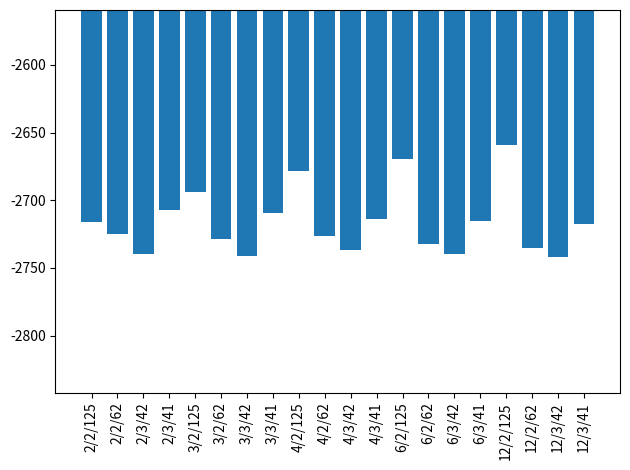
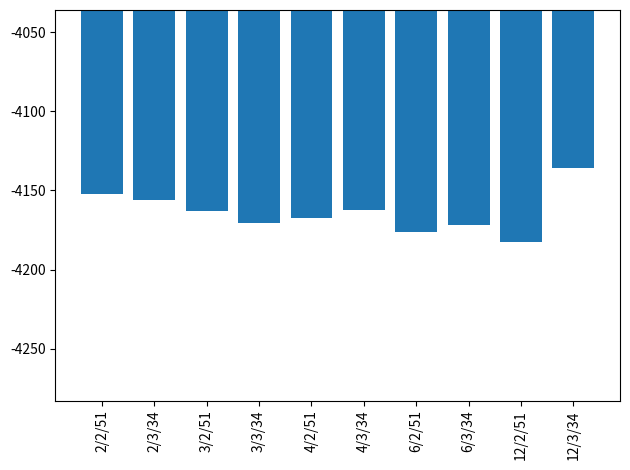
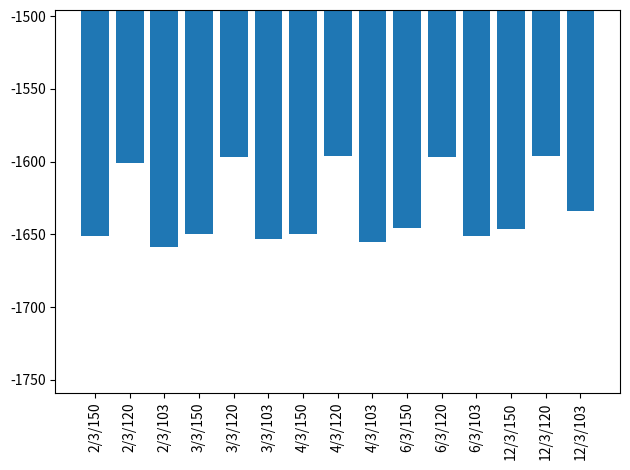

Generate these figures, in order, with matplotlib:
import matplotlib.pyplot as plt


def plot(l):
    values = [x[3] for x in l]
    m = max(values)
    l = [x for x in l if x[3] > 1.05 * m]
    labels = [f"{round(x[0])}/{round(x[1])}/{round(x[2])}" for x in l]
    values = [x[3] for x in l]
    fig, ax = plt.subplots()
    plt.bar(labels, values)
    plt.ylim(min(values) - 100, max(values) + 100)
    ax.set_xticklabels(ax.get_xticklabels(), rotation=90)
    plt.tight_layout()
    plt.show()


if __name__ == '__main__':
    a = [[2.00000000e+00, 2.00000000e+00, 1.25000000e+02, - 2.71617103e+03],
         [2.00000000e+00, 2.00000000e+00, 6.25000000e+01, -2.72505286e+03],
         [2.00000000e+00, 2.00000000e+00, 4.22535211e+01, -3.00803162e+03],
         [2.00000000e+00, 2.00000000e+00, 4.10958904e+01, -2.93223065e+03],
         [2.00000000e+00, 2.00000000e+00, 3.61445783e+01, -2.99181851e+03],
         [2.00000000e+00, 2.00000000e+00, 3.09278351e+01, -2.92637099e+03],
         [2.00000000e+00, 3.00000000e+00, 1.25000000e+02, -2.92211991e+03],
         [2.00000000e+00, 3.00000000e+00, 6.25000000e+01, -2.99351449e+03],
         [2.00000000e+00, 3.00000000e+00, 4.22535211e+01, -2.73981643e+03],
         [2.00000000e+00, 3.00000000e+00, 4.10958904e+01, -2.70714243e+03],
         [2.00000000e+00, 3.00000000e+00, 3.61445783e+01, -2.93388646e+03],
         [2.00000000e+00, 3.00000000e+00, 3.09278351e+01, -3.00867367e+03],
         [3.00000000e+00, 2.00000000e+00, 1.25000000e+02, -2.69385645e+03],
         [3.00000000e+00, 2.00000000e+00, 6.25000000e+01, -2.72889362e+03],
         [3.00000000e+00, 2.00000000e+00, 4.22535211e+01, -2.99824448e+03],
         [3.00000000e+00, 2.00000000e+00, 4.10958904e+01, -2.92145827e+03],
         [3.00000000e+00, 2.00000000e+00, 3.61445783e+01, -2.98338058e+03],
         [3.00000000e+00, 2.00000000e+00, 3.09278351e+01, -2.92546351e+03],
         [3.00000000e+00, 3.00000000e+00, 1.25000000e+02, -2.90657156e+03],
         [3.00000000e+00, 3.00000000e+00, 6.25000000e+01, -2.98044425e+03],
         [3.00000000e+00, 3.00000000e+00, 4.22535211e+01, -2.74140614e+03],
         [3.00000000e+00, 3.00000000e+00, 4.10958904e+01, -2.70928265e+03],
         [3.00000000e+00, 3.00000000e+00, 3.61445783e+01, -2.92674464e+03],
         [3.00000000e+00, 3.00000000e+00, 3.09278351e+01, -3.00625137e+03],
         [4.00000000e+00, 2.00000000e+00, 1.25000000e+02, -2.67856775e+03],
         [4.00000000e+00, 2.00000000e+00, 6.25000000e+01, -2.72652129e+03],
         [4.00000000e+00, 2.00000000e+00, 4.22535211e+01, -2.99320940e+03],
         [4.00000000e+00, 2.00000000e+00, 4.10958904e+01, -2.91826110e+03],
         [4.00000000e+00, 2.00000000e+00, 3.61445783e+01, -2.97593528e+03],
         [4.00000000e+00, 2.00000000e+00, 3.09278351e+01, -2.92411667e+03],
         [4.00000000e+00, 3.00000000e+00, 1.25000000e+02, -2.89592889e+03],
         [4.00000000e+00, 3.00000000e+00, 6.25000000e+01, -2.96985719e+03],
         [4.00000000e+00, 3.00000000e+00, 4.22535211e+01, -2.73668583e+03],
         [4.00000000e+00, 3.00000000e+00, 4.10958904e+01, -2.71373975e+03],
         [4.00000000e+00, 3.00000000e+00, 3.61445783e+01, -2.92321712e+03],
         [4.00000000e+00, 3.00000000e+00, 3.09278351e+01, -3.00226895e+03],
         [6.00000000e+00, 2.00000000e+00, 1.25000000e+02, -2.66937541e+03],
         [6.00000000e+00, 2.00000000e+00, 6.25000000e+01, -2.73269058e+03],
         [6.00000000e+00, 2.00000000e+00, 4.22535211e+01, -2.98341465e+03],
         [6.00000000e+00, 2.00000000e+00, 4.10958904e+01, -2.91435889e+03],
         [6.00000000e+00, 2.00000000e+00, 3.61445783e+01, -2.97790278e+03],
         [6.00000000e+00, 2.00000000e+00, 3.09278351e+01, -2.92049905e+03],
         [6.00000000e+00, 3.00000000e+00, 1.25000000e+02, -2.89010033e+03],
         [6.00000000e+00, 3.00000000e+00, 6.25000000e+01, -2.96261300e+03],
         [6.00000000e+00, 3.00000000e+00, 4.22535211e+01, -2.73965251e+03],
         [6.00000000e+00, 3.00000000e+00, 4.10958904e+01, -2.71513772e+03],
         [6.00000000e+00, 3.00000000e+00, 3.61445783e+01, -2.92012346e+03],
         [6.00000000e+00, 3.00000000e+00, 3.09278351e+01, -2.99518531e+03],
         [1.20000000e+01, 2.00000000e+00, 1.25000000e+02, -2.65944133e+03],
         [1.20000000e+01, 2.00000000e+00, 6.25000000e+01, -2.73559831e+03],
         [1.20000000e+01, 2.00000000e+00, 4.22535211e+01, -2.98301079e+03],
         [1.20000000e+01, 2.00000000e+00, 4.10958904e+01, -2.91104209e+03],
         [1.20000000e+01, 2.00000000e+00, 3.61445783e+01, -2.97421688e+03],
         [1.20000000e+01, 2.00000000e+00, 3.09278351e+01, -2.92272941e+03],
         [1.20000000e+01, 3.00000000e+00, 1.25000000e+02, -2.88346728e+03],
         [1.20000000e+01, 3.00000000e+00, 6.25000000e+01, -2.95340378e+03],
         [1.20000000e+01, 3.00000000e+00, 4.22535211e+01, -2.74232642e+03],
         [1.20000000e+01, 3.00000000e+00, 4.10958904e+01, -2.71743916e+03],
         [1.20000000e+01, 3.00000000e+00, 3.61445783e+01, -2.91748354e+03],
         [1.20000000e+01, 3.00000000e+00, 3.09278351e+01, -2.99415574e+03]]
    b = [[2.00000000e+00, 2.00000000e+00, 1.03448276e+02, - 4.82716161e+03],
         [2.00000000e+00, 2.00000000e+00, 9.09090909e+01, -5.68319947e+03],
         [2.00000000e+00, 2.00000000e+00, 5.08474576e+01, -4.15222156e+03],
         [2.00000000e+00, 2.00000000e+00, 4.76190476e+01, -5.19402543e+03],
         [2.00000000e+00, 2.00000000e+00, 3.40909091e+01, -5.15288881e+03],
         [2.00000000e+00, 2.00000000e+00, 3.26086957e+01, -5.35965819e+03],
         [2.00000000e+00, 3.00000000e+00, 1.03448276e+02, -5.16236308e+03],
         [2.00000000e+00, 3.00000000e+00, 9.09090909e+01, -5.66904063e+03],
         [2.00000000e+00, 3.00000000e+00, 5.08474576e+01, -4.92716848e+03],
         [2.00000000e+00, 3.00000000e+00, 4.76190476e+01, -5.34794880e+03],
         [2.00000000e+00, 3.00000000e+00, 3.40909091e+01, -4.15611764e+03],
         [2.00000000e+00, 3.00000000e+00, 3.26086957e+01, -4.64272924e+03],
         [3.00000000e+00, 2.00000000e+00, 1.03448276e+02, -4.68994590e+03],
         [3.00000000e+00, 2.00000000e+00, 9.09090909e+01, -5.63639809e+03],
         [3.00000000e+00, 2.00000000e+00, 5.08474576e+01, -4.16275895e+03],
         [3.00000000e+00, 2.00000000e+00, 4.76190476e+01, -5.19821689e+03],
         [3.00000000e+00, 2.00000000e+00, 3.40909091e+01, -5.11567164e+03],
         [3.00000000e+00, 2.00000000e+00, 3.26086957e+01, -5.33954485e+03],
         [3.00000000e+00, 3.00000000e+00, 1.03448276e+02, -5.03410371e+03],
         [3.00000000e+00, 3.00000000e+00, 9.09090909e+01, -5.62868996e+03],
         [3.00000000e+00, 3.00000000e+00, 5.08474576e+01, -4.93303008e+03],
         [3.00000000e+00, 3.00000000e+00, 4.76190476e+01, -5.32125242e+03],
         [3.00000000e+00, 3.00000000e+00, 3.40909091e+01, -4.17056303e+03],
         [3.00000000e+00, 3.00000000e+00, 3.26086957e+01, -4.64868146e+03],
         [4.00000000e+00, 2.00000000e+00, 1.03448276e+02, -4.62336841e+03],
         [4.00000000e+00, 2.00000000e+00, 9.09090909e+01, -5.61777508e+03],
         [4.00000000e+00, 2.00000000e+00, 5.08474576e+01, -4.16760226e+03],
         [4.00000000e+00, 2.00000000e+00, 4.76190476e+01, -5.20629354e+03],
         [4.00000000e+00, 2.00000000e+00, 3.40909091e+01, -5.08820695e+03],
         [4.00000000e+00, 2.00000000e+00, 3.26086957e+01, -5.33347635e+03],
         [4.00000000e+00, 3.00000000e+00, 1.03448276e+02, -4.96622382e+03],
         [4.00000000e+00, 3.00000000e+00, 9.09090909e+01, -5.60554462e+03],
         [4.00000000e+00, 3.00000000e+00, 5.08474576e+01, -4.93510544e+03],
         [4.00000000e+00, 3.00000000e+00, 4.76190476e+01, -5.30515719e+03],
         [4.00000000e+00, 3.00000000e+00, 3.40909091e+01, -4.16259949e+03],
         [4.00000000e+00, 3.00000000e+00, 3.26086957e+01, -4.64776801e+03],
         [6.00000000e+00, 2.00000000e+00, 1.03448276e+02, -4.55520244e+03],
         [6.00000000e+00, 2.00000000e+00, 9.09090909e+01, -5.59629329e+03],
         [6.00000000e+00, 2.00000000e+00, 5.08474576e+01, -4.17612787e+03],
         [6.00000000e+00, 2.00000000e+00, 4.76190476e+01, -5.20862220e+03],
         [6.00000000e+00, 2.00000000e+00, 3.40909091e+01, -5.07270229e+03],
         [6.00000000e+00, 2.00000000e+00, 3.26086957e+01, -5.32382502e+03],
         [6.00000000e+00, 3.00000000e+00, 1.03448276e+02, -4.89574870e+03],
         [6.00000000e+00, 3.00000000e+00, 9.09090909e+01, -5.58369993e+03],
         [6.00000000e+00, 3.00000000e+00, 5.08474576e+01, -4.93903846e+03],
         [6.00000000e+00, 3.00000000e+00, 4.76190476e+01, -5.29237797e+03],
         [6.00000000e+00, 3.00000000e+00, 3.40909091e+01, -4.17179432e+03],
         [6.00000000e+00, 3.00000000e+00, 3.26086957e+01, -4.65357143e+03],
         [1.20000000e+01, 2.00000000e+00, 1.03448276e+02, -4.48550392e+03],
         [1.20000000e+01, 2.00000000e+00, 9.09090909e+01, -5.57458615e+03],
         [1.20000000e+01, 2.00000000e+00, 5.08474576e+01, -4.18272657e+03],
         [1.20000000e+01, 2.00000000e+00, 4.76190476e+01, -5.21534736e+03],
         [1.20000000e+01, 2.00000000e+00, 3.40909091e+01, -5.05490799e+03],
         [1.20000000e+01, 2.00000000e+00, 3.26086957e+01, -5.31545394e+03],
         [1.20000000e+01, 3.00000000e+00, 1.03448276e+02, -4.83088825e+03],
         [1.20000000e+01, 3.00000000e+00, 9.09090909e+01, -5.56406595e+03],
         [1.20000000e+01, 3.00000000e+00, 5.08474576e+01, -4.94083392e+03],
         [1.20000000e+01, 3.00000000e+00, 4.76190476e+01, -5.27862687e+03],
         [1.20000000e+01, 3.00000000e+00, 3.40909091e+01, -4.13593374e+03],
         [1.20000000e+01, 3.00000000e+00, 3.26086957e+01, -4.65734382e+03]]
    c = [[2., 2., 150., -1694.6496446],
         [2., 2., 120., -1680.52133514],
         [2., 2., 103.44827586, -1756.23164921],
         [2., 2., 90.90909091, -1773.97879728],
         [2., 2., 81.08108108, -1808.12985653],
         [2., 2., 73.17073171, -1791.69385403],
         [2., 2., 61.2244898, -1803.7782697],
         [2., 2., 55.55555556, -1863.93320923],
         [2., 2., 51.72413793, -1841.66758565],
         [2., 2., 48.38709677, -1872.92113741],
         [2., 2., 45.45454545, -1836.66215329],
         [2., 2., 42.85714286, -1881.36639369],
         [2., 2., 40.54054054, -1863.81448737],
         [2., 2., 37.97468354, -1873.27635711],
         [2., 2., 31.91489362, -1894.83183269],
         [2., 2., 30.6122449, -1882.06015504],
         [2., 3., 150., -1651.4253433],
         [2., 3., 120., -1601.09996175],
         [2., 3., 103.44827586, -1658.9925119],
         [2., 3., 90.90909091, -1761.84699625],
         [2., 3., 81.08108108, -1692.49060277],
         [2., 3., 73.17073171, -1763.1652626],
         [2., 3., 61.2244898, -1789.95937991],
         [2., 3., 55.55555556, -1822.13856878],
         [2., 3., 51.72413793, -1818.97302305],
         [2., 3., 48.38709677, -1789.56564942],
         [2., 3., 45.45454545, -1855.07532108],
         [2., 3., 42.85714286, -1827.8797465],
         [2., 3., 40.54054054, -1800.73795388],
         [2., 3., 37.97468354, -1853.05216456],
         [2., 3., 31.91489362, -1866.00027354],
         [2., 3., 30.6122449, -1851.11240191],
         [3., 2., 150., -1686.47212872],
         [3., 2., 120., -1683.22587918],
         [3., 2., 103.44827586, -1758.53853469],
         [3., 2., 90.90909091, -1776.41007752],
         [3., 2., 81.08108108, -1809.95811473],
         [3., 2., 73.17073171, -1788.29312923],
         [3., 2., 61.2244898, -1806.01305007],
         [3., 2., 55.55555556, -1863.85102463],
         [3., 2., 51.72413793, -1840.0655445],
         [3., 2., 48.38709677, -1872.82868025],
         [3., 2., 45.45454545, -1835.59208805],
         [3., 2., 42.85714286, -1883.72370483],
         [3., 2., 40.54054054, -1863.03945186],
         [3., 2., 37.97468354, -1879.22328385],
         [3., 2., 31.91489362, -1894.39337332],
         [3., 2., 30.6122449, -1882.33257159],
         [3., 3., 150., -1650.08213186],
         [3., 3., 120., -1596.62584651],
         [3., 3., 103.44827586, -1653.51422501],
         [3., 3., 90.90909091, -1761.76359136],
         [3., 3., 81.08108108, -1695.12013265],
         [3., 3., 73.17073171, -1764.6448904],
         [3., 3., 61.2244898, -1790.61269443],
         [3., 3., 55.55555556, -1819.7906871],
         [3., 3., 51.72413793, -1821.3933191],
         [3., 3., 48.38709677, -1787.52343654],
         [3., 3., 45.45454545, -1853.33159057],
         [3., 3., 42.85714286, -1829.42863705],
         [3., 3., 40.54054054, -1801.16897521],
         [3., 3., 37.97468354, -1848.2865271],
         [3., 3., 31.91489362, -1864.21572115],
         [3., 3., 30.6122449, -1850.53448703],
         [4., 2., 150., -1686.83824788],
         [4., 2., 120., -1679.12338027],
         [4., 2., 103.44827586, -1766.32975898],
         [4., 2., 90.90909091, -1774.21185763],
         [4., 2., 81.08108108, -1808.30081673],
         [4., 2., 73.17073171, -1789.23237553],
         [4., 2., 61.2244898, -1804.86768229],
         [4., 2., 55.55555556, -1864.84725974],
         [4., 2., 51.72413793, -1844.48690464],
         [4., 2., 48.38709677, -1873.11374955],
         [4., 2., 45.45454545, -1838.34642043],
         [4., 2., 42.85714286, -1882.88882924],
         [4., 2., 40.54054054, -1865.28566141],
         [4., 2., 37.97468354, -1879.24070062],
         [4., 2., 31.91489362, -1895.89444888],
         [4., 2., 30.6122449, -1883.47623125],
         [4., 3., 150., -1649.78399001],
         [4., 3., 120., -1595.87349493],
         [4., 3., 103.44827586, -1655.06949035],
         [4., 3., 90.90909091, -1761.44760135],
         [4., 3., 81.08108108, -1693.4111204],
         [4., 3., 73.17073171, -1763.44933384],
         [4., 3., 61.2244898, -1789.07025625],
         [4., 3., 55.55555556, -1819.31732797],
         [4., 3., 51.72413793, -1815.57092474],
         [4., 3., 48.38709677, -1788.42696036],
         [4., 3., 45.45454545, -1855.68221486],
         [4., 3., 42.85714286, -1828.73548975],
         [4., 3., 40.54054054, -1800.33409962],
         [4., 3., 37.97468354, -1848.58718812],
         [4., 3., 31.91489362, -1864.87250056],
         [4., 3., 30.6122449, -1849.32491886],
         [6., 2., 150., -1685.64208968],
         [6., 2., 120., -1683.05015195],
         [6., 2., 103.44827586, -1740.85895746],
         [6., 2., 90.90909091, -1774.9994565],
         [6., 2., 81.08108108, -1807.48349853],
         [6., 2., 73.17073171, -1789.15257124],
         [6., 2., 61.2244898, -1806.65422657],
         [6., 2., 55.55555556, -1861.86020619],
         [6., 2., 51.72413793, -1836.86639177],
         [6., 2., 48.38709677, -1870.9840452],
         [6., 2., 45.45454545, -1837.98082691],
         [6., 2., 42.85714286, -1883.05165965],
         [6., 2., 40.54054054, -1864.59725635],
         [6., 2., 37.97468354, -1880.99444164],
         [6., 2., 31.91489362, -1896.56290986],
         [6., 2., 30.6122449, -1884.87120547],
         [6., 3., 150., -1645.8127725],
         [6., 3., 120., -1596.70228658],
         [6., 3., 103.44827586, -1651.04034484],
         [6., 3., 90.90909091, -1759.35540004],
         [6., 3., 81.08108108, -1695.30324384],
         [6., 3., 73.17073171, -1764.51257794],
         [6., 3., 61.2244898, -1788.22562285],
         [6., 3., 55.55555556, -1820.83381939],
         [6., 3., 51.72413793, -1806.80744756],
         [6., 3., 48.38709677, -1788.66125761],
         [6., 3., 45.45454545, -1856.23932178],
         [6., 3., 42.85714286, -1830.61734421],
         [6., 3., 40.54054054, -1802.21595408],
         [6., 3., 37.97468354, -1840.72120064],
         [6., 3., 31.91489362, -1866.01616035],
         [6., 3., 30.6122449, -1850.81250232],
         [12., 2., 150., -1683.97892594],
         [12., 2., 120., -1682.81596451],
         [12., 2., 103.44827586, -1759.77736151],
         [12., 2., 90.90909091, -1775.43470333],
         [12., 2., 81.08108108, -1809.40597893],
         [12., 2., 73.17073171, -1790.3412784],
         [12., 2., 61.2244898, -1808.6921872],
         [12., 2., 55.55555556, -1864.02974273],
         [12., 2., 51.72413793, -1842.55957166],
         [12., 2., 48.38709677, -1872.7844844],
         [12., 2., 45.45454545, -1839.78126611],
         [12., 2., 42.85714286, -1884.85209885],
         [12., 2., 40.54054054, -1866.39769555],
         [12., 2., 37.97468354, -1879.28193441],
         [12., 2., 31.91489362, -1897.99425171],
         [12., 2., 30.6122449, -1886.30254733],
         [12., 3., 150., -1646.51621026],
         [12., 3., 120., -1596.49318178],
         [12., 3., 103.44827586, -1634.32503255],
         [12., 3., 90.90909091, -1761.63390295],
         [12., 3., 81.08108108, -1696.56764084],
         [12., 3., 73.17073171, -1767.05121181],
         [12., 3., 61.2244898, -1789.19034459],
         [12., 3., 55.55555556, -1822.36254723],
         [12., 3., 51.72413793, -1810.62878955],
         [12., 3., 48.38709677, -1790.0836909],
         [12., 3., 45.45454545, -1857.33148496],
         [12., 3., 42.85714286, -1832.41778341],
         [12., 3., 40.54054054, -1803.64729594],
         [12., 3., 37.97468354, -1839.72183648],
         [12., 3., 31.91489362, -1867.2518041],
         [12., 3., 30.6122449, -1852.50696948]]

    plot(a)
    plot(b)
    plot(c)
